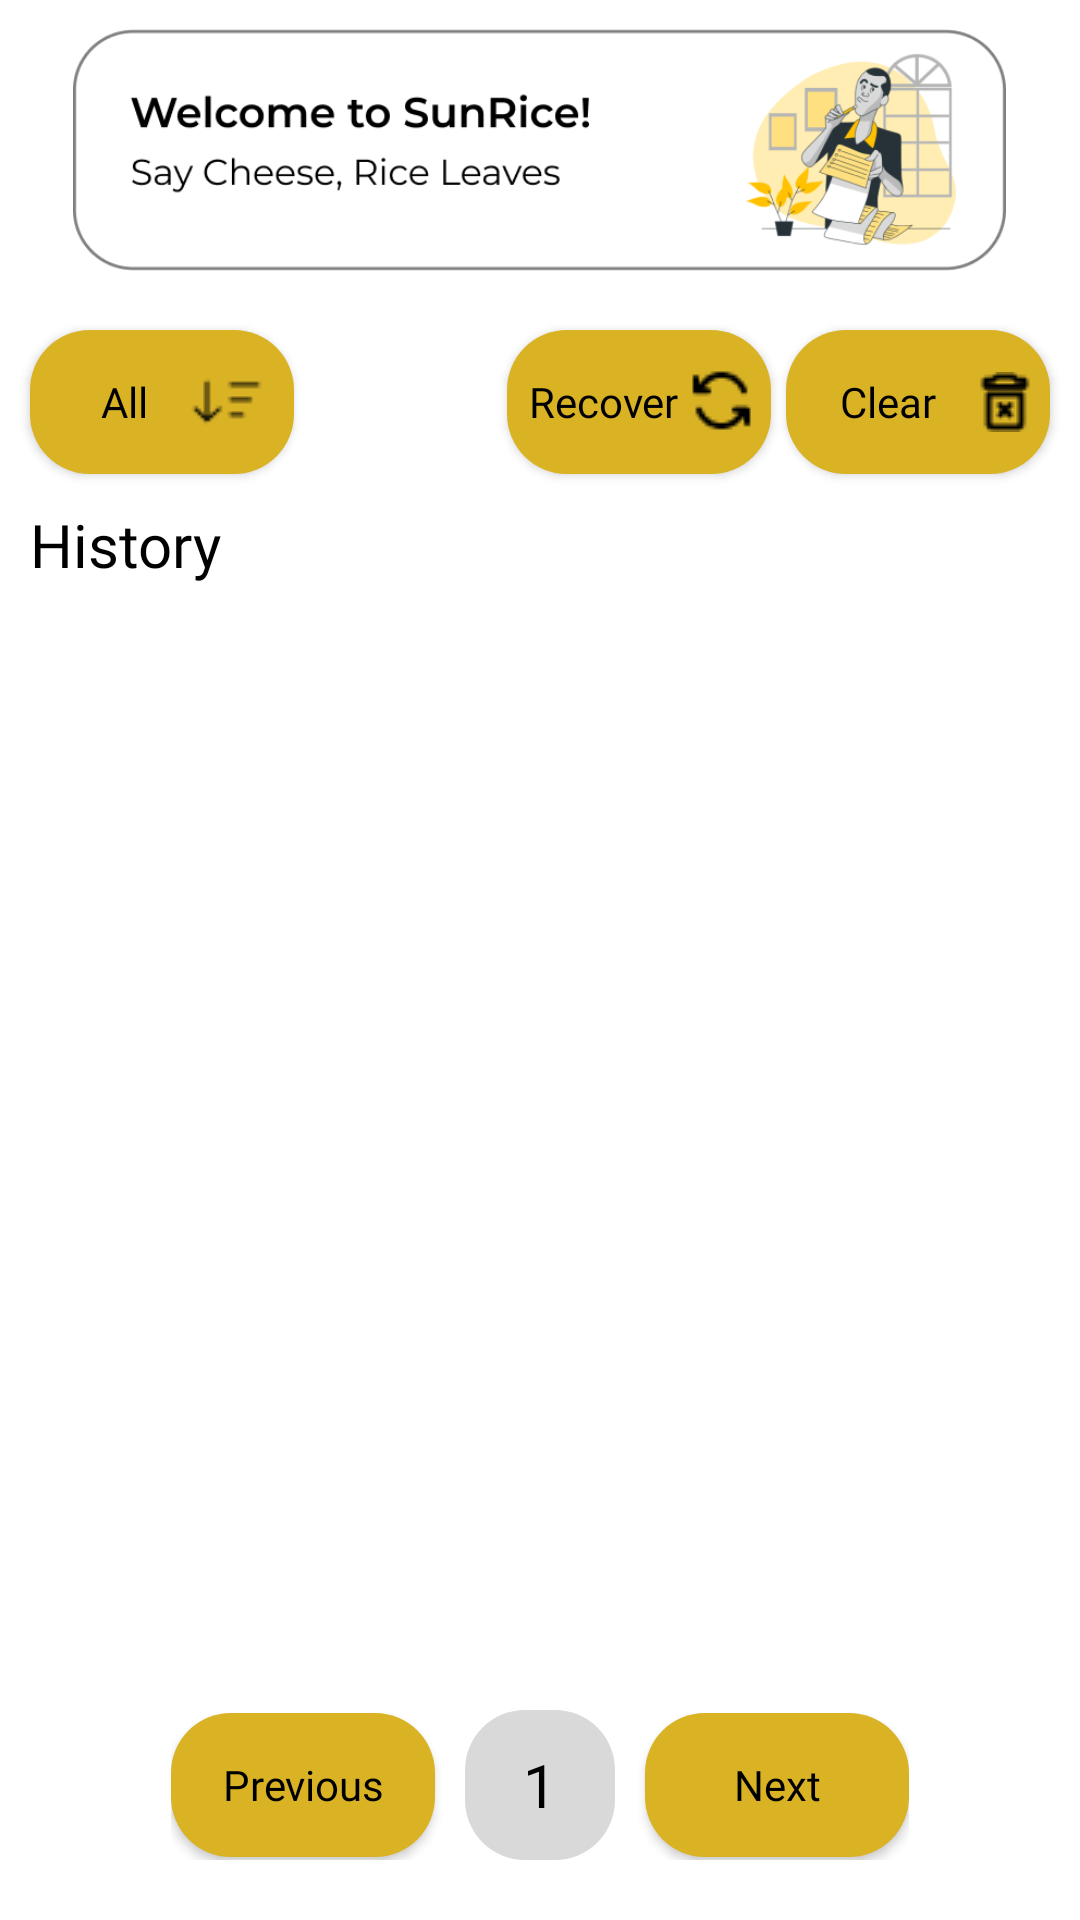

Reconstruct the res/layout file that produces this screen, plus the resources it refers to.
<!-- AndroidManifest.xml: application theme Theme.MyApplication -->
<!-- res/layout/fragment_contwo.xml -->
<?xml version="1.0" encoding="utf-8"?>
<RelativeLayout xmlns:android="http://schemas.android.com/apk/res/android"
    android:layout_width="match_parent"
    android:layout_height="match_parent"
    android:clickable="true"
    android:focusable="true"
    android:background="@color/white">

    <LinearLayout
        android:layout_width="match_parent"
        android:layout_height="match_parent"
        android:orientation="vertical">

        <ImageView
            android:id="@+id/imageView2"
            android:layout_width="311dp"
            android:layout_height="90dp"
            android:layout_gravity="center"
            android:layout_marginTop="5dp"
            android:layout_marginBottom="5dp"
            android:src="@drawable/saycheese" />

        <LinearLayout
            android:layout_width="match_parent"
            android:layout_height="wrap_content"
            android:layout_gravity="center"
            android:orientation="horizontal">

            <Button
                android:id="@+id/all_button"
                android:layout_width="wrap_content"
                android:layout_height="wrap_content"
                android:layout_margin="10dp"
                android:background="@drawable/borderoutline"
                android:backgroundTint="@color/autumn"
                android:drawableEnd="@drawable/sorticon"
                android:fontFamily="@font/montserrat"
                android:paddingLeft="10dp"
                android:paddingRight="10dp"
                android:text="All"
                android:textAllCaps="false"
                android:textColor="@color/black" />

            <TextView
                android:layout_width="wrap_content"
                android:layout_height="wrap_content"
                android:layout_weight="1"/>

            <Button
                android:id="@+id/recoverhis"
                android:drawableEnd="@drawable/recovericon"
                android:layout_width="wrap_content"
                android:layout_height="wrap_content"
                android:textAllCaps="false"
                android:layout_marginTop="10dp"
                android:layout_marginBottom="10dp"
                android:background="@drawable/borderoutline"
                android:backgroundTint="@color/autumn"
                android:fontFamily="@font/montserrat"
                android:padding="5dp"
                android:text="Recover"
                android:textColor="@color/black" />

            <Button
                android:id="@+id/delhisbutton"
                android:textAllCaps="false"
                android:drawableEnd="@drawable/delicon"
                android:layout_width="wrap_content"
                android:layout_height="wrap_content"
                android:layout_marginTop="10dp"
                android:layout_marginBottom="10dp"
                android:layout_marginRight="10dp"
                android:layout_marginLeft="5dp"
                android:background="@drawable/borderoutline"
                android:backgroundTint="@color/autumn"
                android:fontFamily="@font/montserrat"
                android:padding="5dp"
                android:text="Clear"
                android:textColor="@color/black" />

        </LinearLayout>
        <TextView
            android:id="@+id/hisindicator"
            android:layout_width="wrap_content"
            android:layout_height="wrap_content"
            android:textColor="@color/black"
            android:fontFamily="@font/montserrat"
            android:textSize="20dp"
            android:layout_marginLeft="10dp"
            android:text="History"/>


        <LinearLayout
            android:id="@+id/listviewbg"
            android:layout_width="match_parent"
            android:layout_height="0dp"
            android:layout_weight="1"
            android:orientation="horizontal">

            <ListView
                android:id="@+id/history_list_view"
                android:layout_width="match_parent"
                android:layout_height="wrap_content"
                />

            <TextView
                android:id="@+id/my_text_view_id"
                android:layout_width="match_parent"
                android:layout_height="wrap_content"
                android:text="TextView" />
        </LinearLayout>

        <LinearLayout
            android:layout_width="wrap_content"
            android:layout_height="wrap_content"
            android:padding="10dp"
            android:layout_marginBottom="10dp"
            android:layout_gravity="center"
            android:orientation="horizontal">

            <Button
                android:id="@+id/btnPrevious"
                android:layout_width="wrap_content"
                android:layout_height="wrap_content"
                android:layout_marginRight="10dp"
                android:background="@drawable/borderoutline"
                android:backgroundTint="@color/autumn"
                android:fontFamily="@font/montserrat"
                android:layout_gravity="center"
                android:text="Previous"
                android:textAllCaps="false"
                android:textColor="@color/black" />

            <TextView
                android:id="@+id/pagecounter"
                android:layout_width="50dp"
                android:layout_height="50dp"
                android:gravity="center"
                android:layout_gravity="center"
                android:textSize="20dp"
                android:textColor="@color/black"
                android:fontFamily="@font/montserrat"
                android:background="@drawable/borderoutline"
                android:text="1"/>

            <Button
                android:id="@+id/btnNext"
                android:layout_gravity="center"
                android:layout_width="wrap_content"
                android:layout_height="wrap_content"
                android:layout_marginLeft="10dp"
                android:background="@drawable/borderoutline"
                android:backgroundTint="@color/autumn"
                android:fontFamily="@font/montserrat"
                android:text="Next"
                android:textAllCaps="false"
                android:textColor="@color/black" />
        </LinearLayout>

    </LinearLayout>

</RelativeLayout>
<!-- resources referenced by this layout -->
<resources>
  <color name="autumn">#DAB325</color>
  <color name="black">#FF000000</color>
  <color name="white">#FFFFFFFF</color>
  <!-- drawable borderoutline (drawable) -->
  <?xml version="1.0" encoding="utf-8"?>
  <shape xmlns:android="http://schemas.android.com/apk/res/android"
      android:shape="rectangle">
  
      <corners
          android:radius="20dp" />
  
      
      <solid android:color="#D9D9D9" />
  
      
      <stroke
          android:width="0dp"
          android:color="#000000" />
  </shape>
  <!-- drawable delicon: png bitmap (drawable, 380 bytes) -->
  <!-- drawable recovericon: png bitmap (drawable, 369 bytes) -->
  <!-- drawable saycheese: png bitmap (drawable, 37920 bytes) -->
  <!-- drawable sorticon: png bitmap (drawable, 296 bytes) -->
  <style name="Theme.MyApplication" parent="Base.Theme.MyApplication" />
  <style name="Base.Theme.MyApplication" parent="Theme.AppCompat.NoActionBar">
          
          <item name="colorPrimary">@color/black</item> 
          <item name="colorPrimaryDark">@color/black</item>
          <item name="colorAccent">@color/black</item>
      </style>
</resources>
